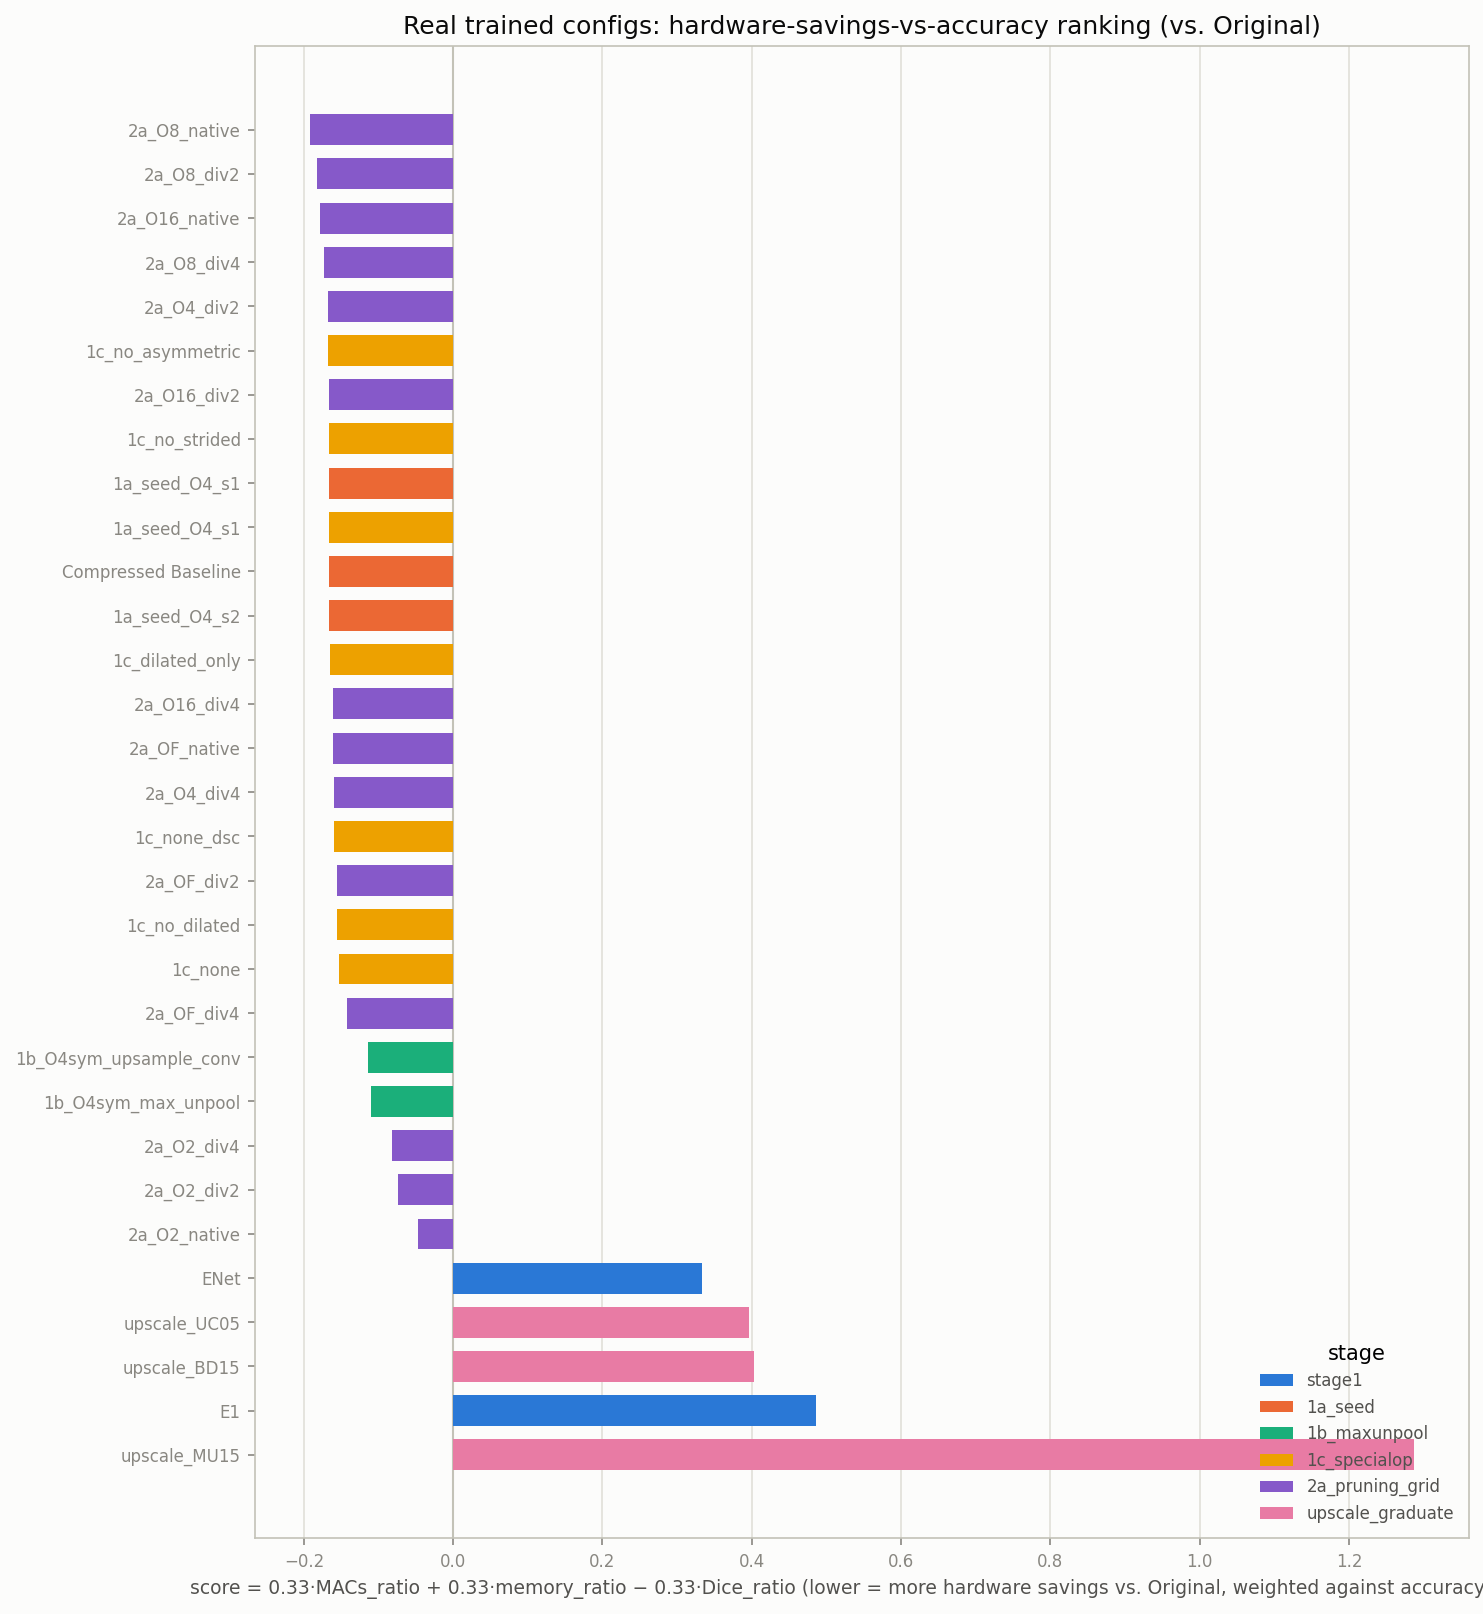

Source data for this figure (header and first rows):
config_name, stage, params, flops, memory_bits, dice, macs_ratio, memory_ratio, dice_ratio, score
nnUNetTrainerENet_2a_O8_native, 2a_pruning_grid, 7406, 234422272, 13166448, 0.7187, 0.02441, 0.3235, 0.9214, -0.1912
nnUNetTrainerENet_2a_O8_div2, 2a_pruning_grid, 4654, 180420608, 13144432, 0.6948, 0.01878, 0.3229, 0.8908, -0.183
nnUNetTrainerENet_2a_O16_native, 2a_pruning_grid, 2467, 110788608, 11816216, 0.654, 0.01153, 0.2903, 0.8385, -0.1789
nnUNetTrainerENet_2a_O8_div4, 2a_pruning_grid, 3278, 153419776, 13133424, 0.6698, 0.01597, 0.3227, 0.8588, -0.1734
nnUNetTrainerENet_2a_O4_div2, 2a_pruning_grid, 15630, 489422848, 15853680, 0.7361, 0.05095, 0.3895, 0.9438, -0.1678
nnUNetTrainerENet_1c_no_asymmetric, 1c_specialop, 25486, 689700864, 15932528, 0.7539, 0.0718, 0.3914, 0.9665, -0.1678
nnUNetTrainerENet_2a_O16_div2, 2a_pruning_grid, 1635, 95322112, 11809560, 0.6238, 0.009924, 0.2901, 0.7997, -0.1665
nnUNetTrainerENet_1c_no_strided, 1c_specialop, 25262, 693895168, 15930736, 0.7509, 0.07224, 0.3914, 0.9627, -0.1664
nnUNetTrainerENet_1a_seed_O4_s1, 1a_seed, 25838, 703332352, 15935344, 0.7508, 0.07322, 0.3915, 0.9625, -0.1659
nnUNetTrainerENet_1a_seed_O4_s1, 1c_specialop, 25838, 703332352, 15935344, 0.7508, 0.07322, 0.3915, 0.9625, -0.1659
nnUNetTrainerENet_1a_seed_O4_s0, 1a_seed, 25838, 703332352, 15935344, 0.7507, 0.07322, 0.3915, 0.9625, -0.1659
nnUNetTrainerENet_1a_seed_O4_s2, 1a_seed, 25838, 703332352, 15935344, 0.7506, 0.07322, 0.3915, 0.9623, -0.1659
nnUNetTrainerENet_1c_dilated_only, 1c_specialop, 24910, 680263680, 15927920, 0.7453, 0.07082, 0.3913, 0.9555, -0.1645
nnUNetTrainerENet_2a_O16_div4, 2a_pruning_grid, 1219, 87588864, 11806232, 0.6106, 0.009119, 0.29, 0.7828, -0.1612
nnUNetTrainerENet_2a_OF_native, 2a_pruning_grid, 1242, 87941120, 11675344, 0.6064, 0.009155, 0.2868, 0.7774, -0.1605
nnUNetTrainerENet_2a_O4_div4, 2a_pruning_grid, 10702, 389283840, 15814256, 0.7086, 0.04053, 0.3885, 0.9084, -0.1598
nnUNetTrainerENet_1c_none_dsc, 1c_specialop, 17319, 377749504, 15867192, 0.7073, 0.03933, 0.3898, 0.9068, -0.1592
nnUNetTrainerENet_2a_OF_div2, 2a_pruning_grid, 962, 83091456, 11673104, 0.5961, 0.008651, 0.2868, 0.7642, -0.1563
nnUNetTrainerENet_1c_no_dilated, 1c_specialop, 25838, 703332352, 15935344, 0.7269, 0.07322, 0.3915, 0.932, -0.1558
nnUNetTrainerENet_1c_none, 1c_specialop, 24910, 680263680, 15927920, 0.7185, 0.07082, 0.3913, 0.9211, -0.153
nnUNetTrainerENet_2a_OF_div4, 2a_pruning_grid, 822, 80666624, 11671984, 0.5627, 0.008398, 0.2867, 0.7214, -0.1421
nnUNetTrainerENet_1b_O4sym_upsample_conv, 1b_maxunpool, 26513, 870055936, 22232200, 0.7636, 0.09058, 0.5462, 0.979, -0.1141
nnUNetTrainerENet_1b_O4sym_max_unpool, 1b_maxunpool, 26513, 870055936, 22232200, 0.7548, 0.09058, 0.5462, 0.9677, -0.1103
nnUNetTrainerENet_2a_O2_div4, 2a_pruning_grid, 39045, 1326055424, 23381032, 0.7479, 0.1381, 0.5744, 0.9589, -0.08215
nnUNetTrainerENet_2a_O2_div2, 2a_pruning_grid, 57605, 1710882816, 23529512, 0.763, 0.1781, 0.5781, 0.9782, -0.074
nnUNetTrainerENet_2a_O2_native, 2a_pruning_grid, 94725, 2480537600, 23826472, 0.7683, 0.2582, 0.5853, 0.985, -0.04712
nnUNetTrainerENet_Original, stage1, 369497, 9605349376, 40704712, 0.78, 1.0, 1.0, 1.0, 0.3333
nnUNetTrainerENet_upscale_UC05, upscale_graduate, 371198, 9913630720, 47009776, 0.7784, 1.032, 1.155, 0.998, 0.3963
nnUNetTrainerENet_upscale_BD15, upscale_graduate, 388953, 11551506432, 40860360, 0.7777, 1.203, 1.004, 0.997, 0.4031
nnUNetTrainerENet_E1, stage1, 466294, 12156731392, 48294832, 0.7746, 1.266, 1.186, 0.993, 0.4863
nnUNetTrainerENet_upscale_MU15, upscale_graduate, 1114694, 28888268800, 74977840, 0.7716, 3.008, 1.842, 0.9892, 1.287
